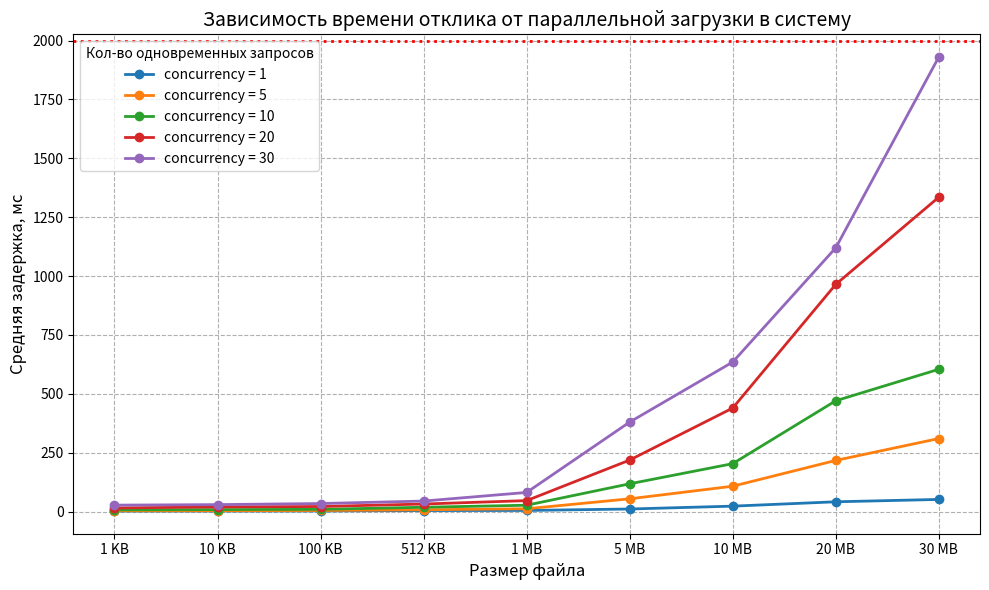

Reproduce this figure in Python.
import matplotlib.pyplot as plt

x = ["1 KB", "10 KB", "100 KB", "512 KB", "1 MB", "5 MB", "10 MB", "20 MB", "30 MB"]

y1 = [2.6, 2.7, 3.0, 4.6, 5.0, 11.2, 23.3, 41.8, 51.8]
y2 = [3.7, 3.9, 4.9, 8.0, 12.2, 54.4, 107.9, 217.4, 310.3]
y3 = [7.5, 8.6, 9.8, 18.6, 27.2, 118.2, 203.7, 470.7, 604.3]
y4 = [15.5, 19.9, 21.8, 32.3, 46.8, 218.9, 439.8, 964.8, 1335]
y5 = [27.6, 29.8, 34.4, 44.9, 81.5, 380.2, 635.1, 1120, 1930]

plt.figure(figsize=(10, 6))

plt.plot(x, y1, marker="o", linewidth=2, label="concurrency = 1")
plt.plot(x, y2, marker="o", linewidth=2, label="concurrency = 5")
plt.plot(x, y3, marker="o", linewidth=2, label="concurrency = 10")
plt.plot(x, y4, marker="o", linewidth=2, label="concurrency = 20")
plt.plot(x, y5, marker="o", linewidth=2, label="concurrency = 30")

plt.xlabel("Размер файла", fontsize=12)
plt.ylabel("Средняя задержка, мс", fontsize=12)
plt.title("Зависимость времени отклика от параллельной загрузки в систему", fontsize=14)

plt.grid(True, linestyle="--")
plt.legend(title="Кол-во одновременных запросов", fontsize=10)

plt.axhline(y=2000, color="red", linestyle=":", linewidth=2, label="Лимит 2 с")

plt.tight_layout()
plt.savefig("latency_graph.png")
